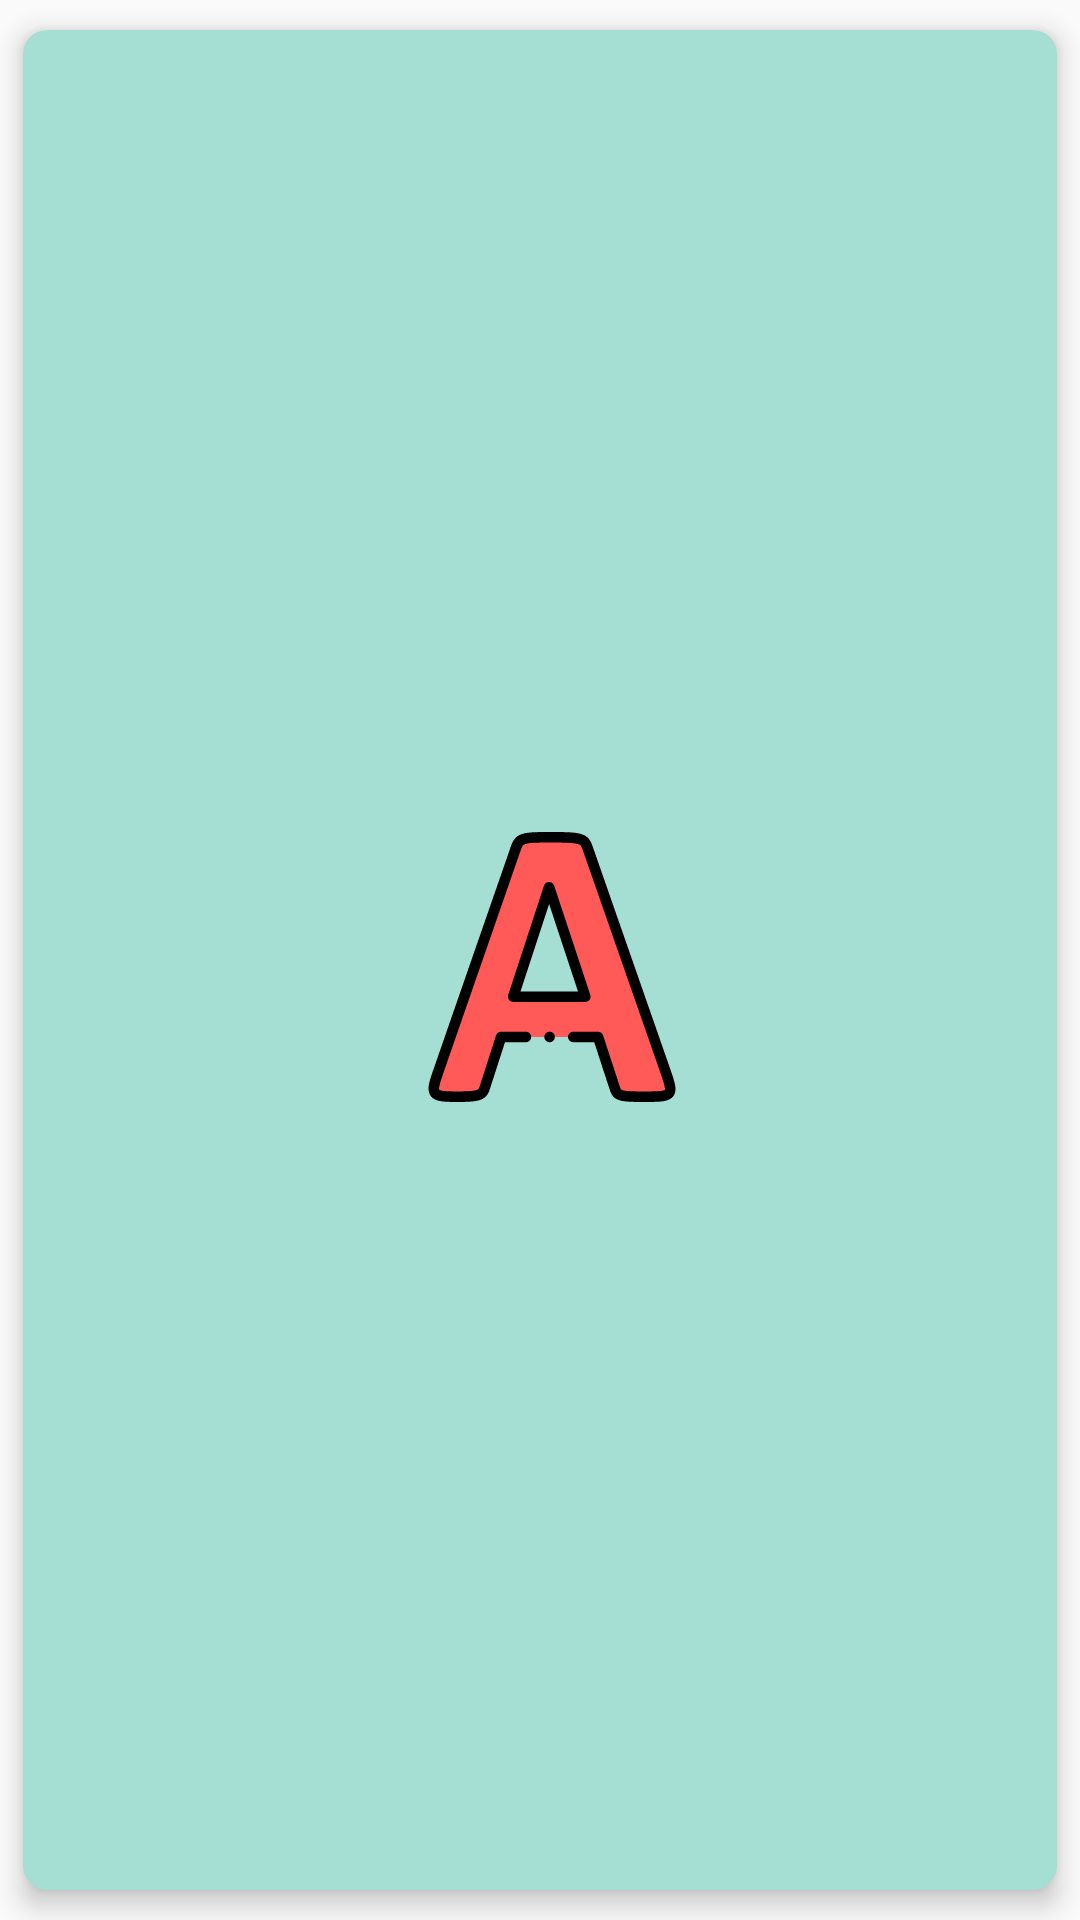

Android layout source for this screen:
<!-- AndroidManifest.xml: application theme Theme.AppCompat.Light.NoActionBar.FullScreen -->
<!-- res/layout/grid_syllable_list_item.xml -->
<?xml version="1.0" encoding="utf-8"?>
<androidx.cardview.widget.CardView xmlns:android="http://schemas.android.com/apk/res/android"
        xmlns:app="http://schemas.android.com/apk/res-auto"
        android:layout_width="match_parent"
        android:layout_height="wrap_content"
        android:layout_marginBottom="12dp"
        app:cardBackgroundColor="#A5DFD4"
        app:cardCornerRadius="8dp"
        app:cardElevation="5dp"
        app:cardPreventCornerOverlap="true"
        app:cardUseCompatPadding="true">

    <RelativeLayout
            android:layout_width="wrap_content"
            android:layout_height="wrap_content"
            android:padding="10dp"
            android:layout_gravity="center">


        <ImageView
                android:id="@+id/icons_image"
                android:layout_width="wrap_content"
                android:layout_height="90dp"
                android:layout_marginLeft="8dp"
                android:layout_marginTop="5dp"
                android:src="@drawable/a"/>
    </RelativeLayout>




</androidx.cardview.widget.CardView>
<!-- resources referenced by this layout -->
<resources>
  <!-- drawable a: vector/xml drawable (drawable, 4425 chars, omitted) -->
  <style name="Theme.AppCompat.Light.NoActionBar.FullScreen" parent="@style/Theme.AppCompat.Light.NoActionBar">
          <item name="android:windowNoTitle">true</item>
          <item name="android:windowActionBar">false</item>
          <item name="android:windowFullscreen">true</item>
          <item name="android:windowContentOverlay">@null</item>
      </style>
</resources>
